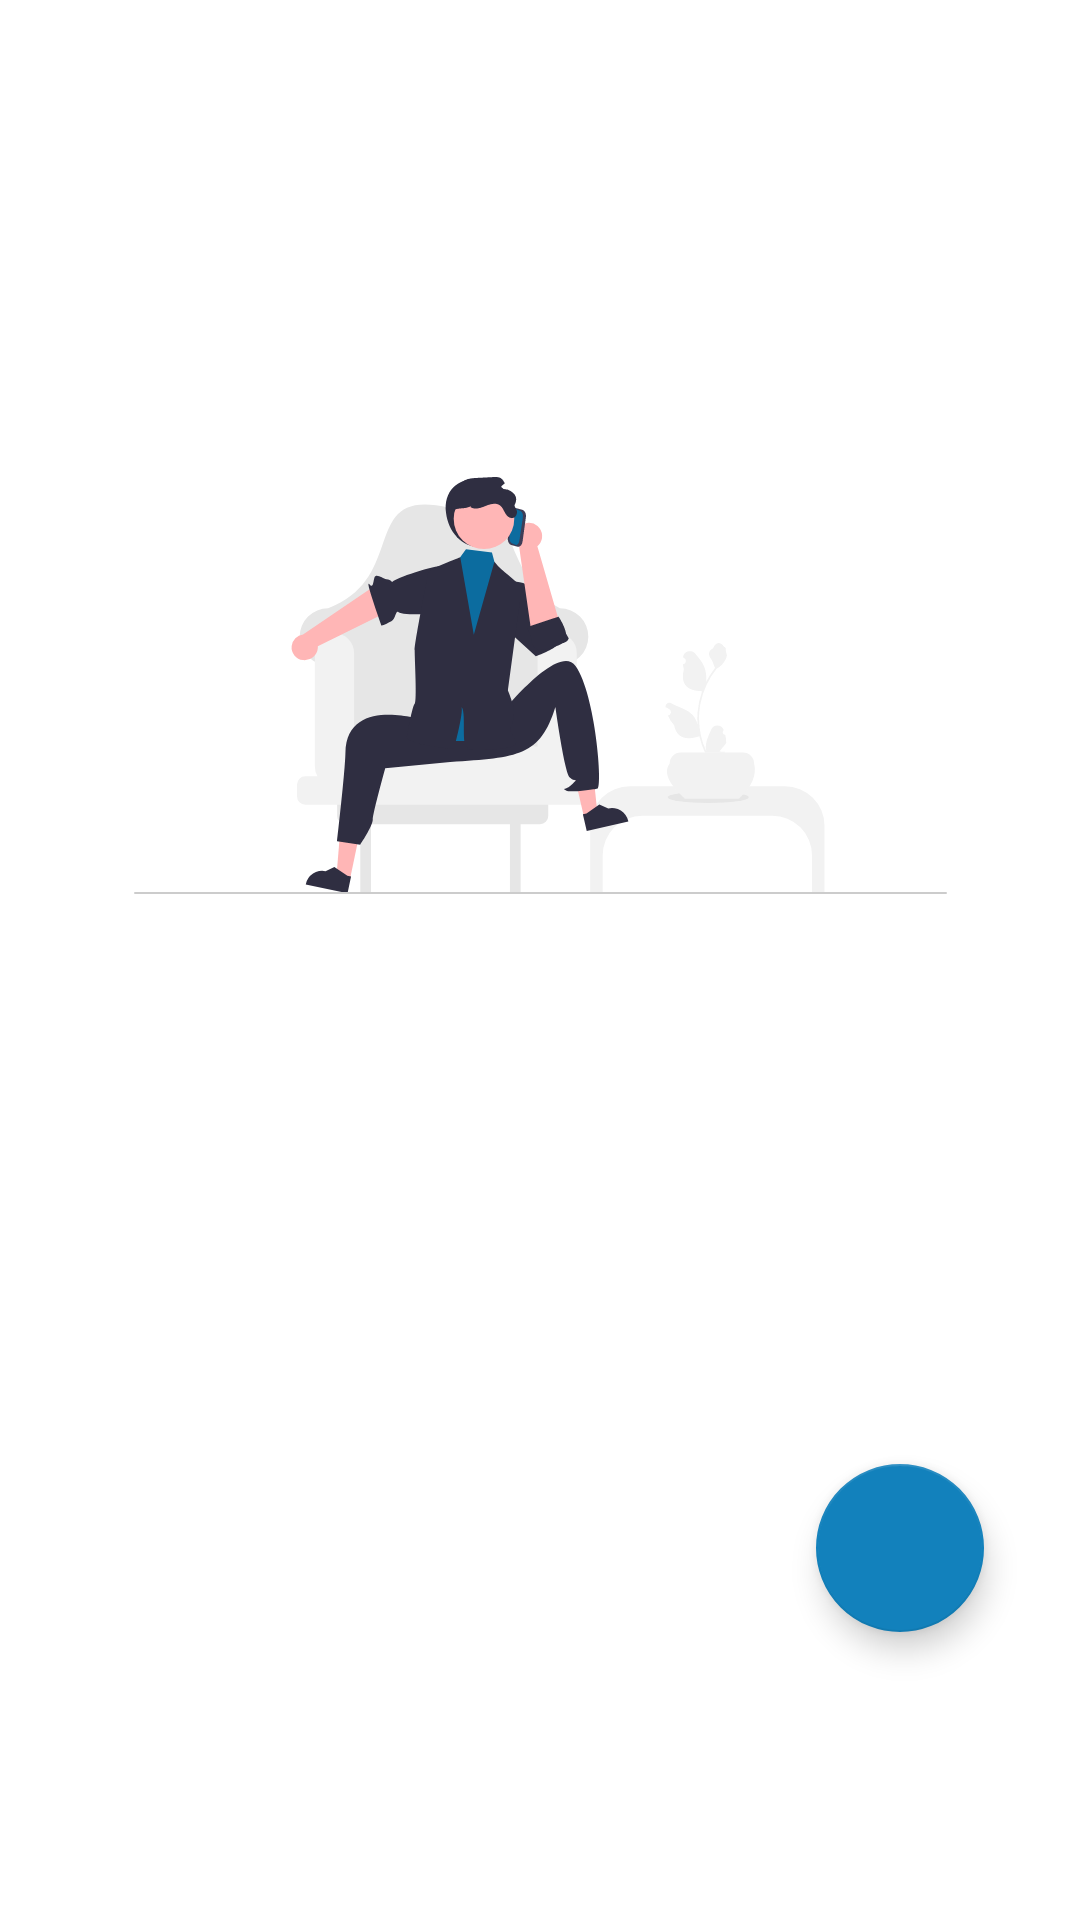

This screen was rendered from an Android layout file. Write that file and the resources it references.
<!-- AndroidManifest.xml: application theme Theme.WhatsappClone -->
<!-- res/layout/fragment_call.xml -->
<?xml version="1.0" encoding="utf-8"?>
<FrameLayout xmlns:android="http://schemas.android.com/apk/res/android"
    xmlns:app="http://schemas.android.com/apk/res-auto"
    xmlns:tools="http://schemas.android.com/tools"
    android:layout_width="match_parent"

    android:layout_height="match_parent"
    tools:context=".ui.CallFragment">

    

    <androidx.constraintlayout.widget.ConstraintLayout
        android:layout_width="match_parent"
        android:layout_height="match_parent">

        <ImageView
            android:layout_width="271dp"
            android:layout_height="409dp"
            android:layout_marginTop="24dp"
            android:src="@drawable/call"
            app:layout_constraintEnd_toEndOf="parent"
            app:layout_constraintHorizontal_bias="0.5"
            app:layout_constraintStart_toStartOf="parent"
            app:layout_constraintTop_toTopOf="parent" />

        <com.google.android.material.floatingactionbutton.FloatingActionButton
            android:id="@+id/floatingActionButton"
            android:layout_width="wrap_content"
            android:layout_height="wrap_content"
            android:layout_marginEnd="32dp"
            android:layout_marginBottom="96dp"
            android:clickable="true"
            android:src="@drawable/ic_call"
            app:layout_constraintBottom_toBottomOf="parent"
            app:layout_constraintEnd_toEndOf="parent" />


    </androidx.constraintlayout.widget.ConstraintLayout>

</FrameLayout>
<!-- resources referenced by this layout -->
<resources>
  <!-- drawable call: vector/xml drawable (drawable, 8419 chars, omitted) -->
  <style name="Theme.WhatsappClone" parent="Theme.MaterialComponents.DayNight.DarkActionBar">
          
          <item name="colorPrimary">@color/colorPrimary</item>
          <item name="colorPrimaryVariant">@color/colorPrimaryDark</item>
          <item name="colorOnPrimary">@color/white</item>
          
          <item name="colorSecondary">@color/colorPrimary</item>
          <item name="colorSecondaryVariant">@color/colorPrimaryDark</item>
          <item name="colorOnSecondary">@color/black</item>
          
          <item name="android:statusBarColor" tools:targetApi="l">?attr/colorPrimaryVariant</item>
          
      </style>
  <color name="colorPrimary">#1281bc</color>
  <color name="colorPrimaryDark">#0c6c9f</color>
  <color name="white">#FFFFFFFF</color>
  <color name="black">#FF000000</color>
</resources>
